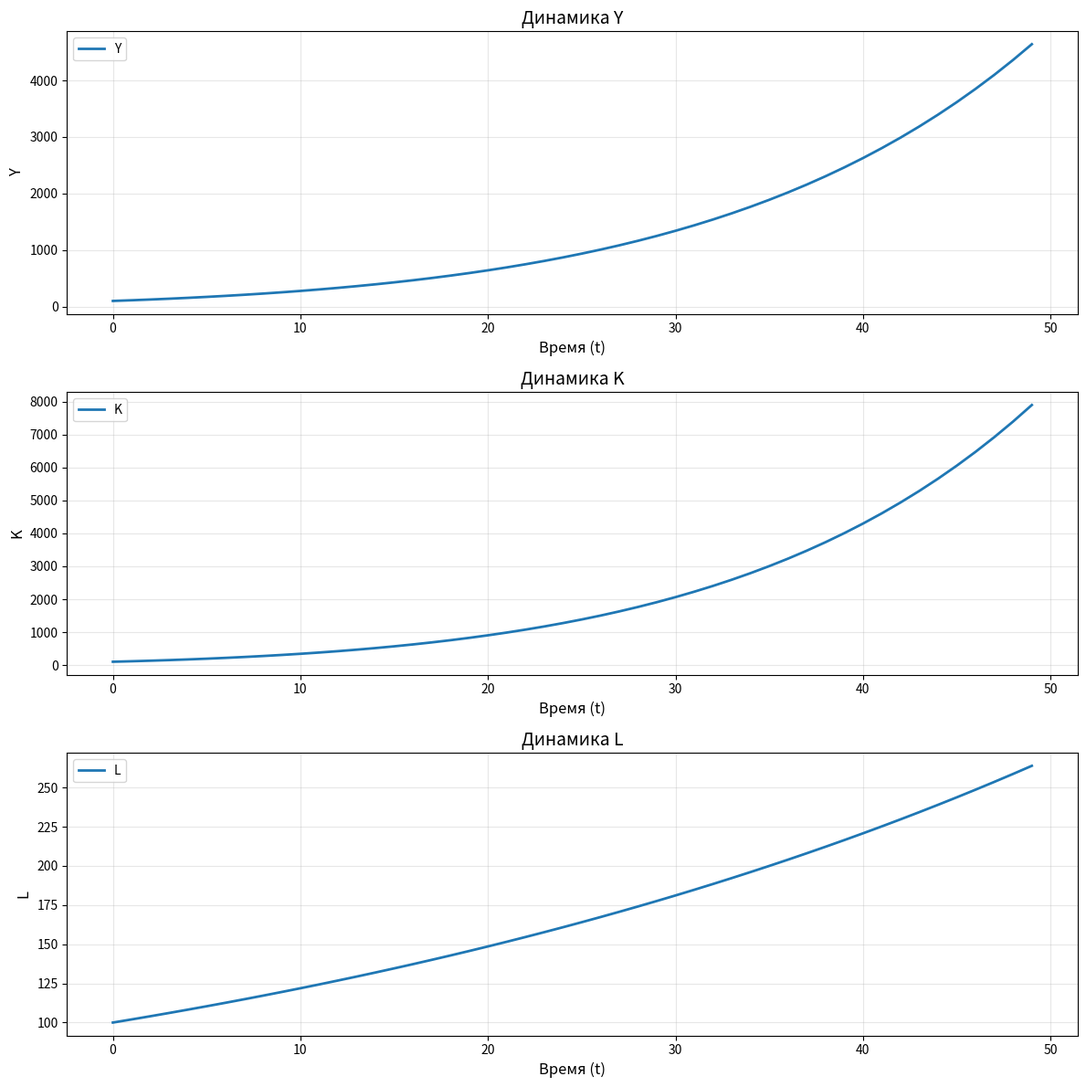
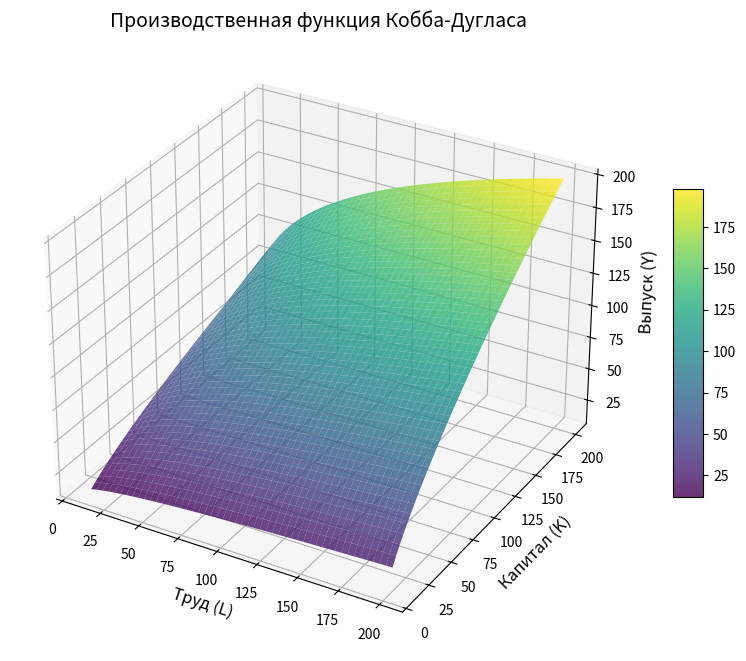

These charts were generated, in order, by the following Python code:
"""
Модель экономической системы на основе производственной функции Кобба-Дугласа

Производственная функция Кобба-Дугласа имеет вид:
Y = A * L^α * K^β

где:
- Y - выпуск (output)
- A - общая факторная производительность (total factor productivity)
- L - труд (labor)
- K - капитал (capital)
- α - эластичность выпуска по труду
- β - эластичность выпуска по капиталу
"""

import numpy as np
import matplotlib.pyplot as plt
from dataclasses import dataclass
from typing import Tuple, List, Optional
import warnings


@dataclass
class CobbDouglasParameters:
    """Параметры производственной функции Кобба-Дугласа"""
    A: float = 1.0  # Общая факторная производительность
    alpha: float = 0.3  # Эластичность по труду
    beta: float = 0.7  # Эластичность по капиталу
    
    def __post_init__(self):
        if self.alpha <= 0 or self.beta <= 0:
            raise ValueError("Параметры alpha и beta должны быть положительными")
        if self.A <= 0:
            raise ValueError("Параметр A должен быть положительным")


class CobbDouglasEconomy:
    """
    Класс модели экономической системы с производственной функцией Кобба-Дугласа
    """
    
    def __init__(self, params: CobbDouglasParameters = None):
        """
        Инициализация модели
        
        Args:
            params: Параметры производственной функции
        """
        self.params = params or CobbDouglasParameters()
        self.history = {
            'time': [],
            'L': [],
            'K': [],
            'Y': [],
            'A': [],
            'w': [],  # заработная плата
            'r': []   # процентная ставка
        }
    
    def production_function(self, L: float, K: float, A: Optional[float] = None) -> float:
        """
        Вычисляет выпуск по производственной функции Кобба-Дугласа
        
        Args:
            L: Количество труда
            K: Количество капитала
            A: Общая факторная производительность (по умолчанию из параметров)
            
        Returns:
            Y: Выпуск
        """
        A = A if A is not None else self.params.A
        return A * (L ** self.params.alpha) * (K ** self.params.beta)
    
    def marginal_product_labor(self, L: float, K: float, A: Optional[float] = None) -> float:
        """
        Предельный продукт труда (MPL)
        MPL = ∂Y/∂L = α * A * L^(α-1) * K^β = α * Y / L
        """
        A = A if A is not None else self.params.A
        Y = self.production_function(L, K, A)
        return self.params.alpha * Y / L if L > 0 else 0
    
    def marginal_product_capital(self, L: float, K: float, A: Optional[float] = None) -> float:
        """
        Предельный продукт капитала (MPK)
        MPK = ∂Y/∂K = β * A * L^α * K^(β-1) = β * Y / K
        """
        A = A if A is not None else self.params.A
        Y = self.production_function(L, K, A)
        return self.params.beta * Y / K if K > 0 else 0
    
    def returns_to_scale(self) -> str:
        """
        Определяет тип отдачи от масштаба
        """
        sum_elasticity = self.params.alpha + self.params.beta
        
        if np.isclose(sum_elasticity, 1.0):
            return "constant"  # постоянная отдача от масштаба
        elif sum_elasticity > 1.0:
            return "increasing"  # возрастающая отдача от масштаба
        else:
            return "decreasing"  # убывающая отдача от масштаба
    
    def optimal_factor_demand(self, w: float, r: float, target_output: float) -> Tuple[float, float]:
        """
        Вычисляет оптимальный спрос на факторы производства при минимизации издержек
        
        Args:
            w: Заработная плата
            r: Процентная ставка (цена капитала)
            target_output: Целевой объем выпуска
            
        Returns:
            (L*, K*): Оптимальные количества труда и капитала
        """
        A = self.params.A
        alpha = self.params.alpha
        beta = self.params.beta
        
        # Формулы для оптимального спроса на факторы
        # Из условия минимизации издержек: MPL/w = MPK/r
        # и производственного ограничения: Y = A * L^α * K^β
        
        factor = (target_output / A) ** (1 / (alpha + beta))
        ratio = (alpha * r) / (beta * w)
        
        L_opt = factor * (ratio ** (beta / (alpha + beta)))
        K_opt = factor * (ratio ** (-alpha / (alpha + beta)))
        
        return L_opt, K_opt
    
    def simulate_growth(self, 
                       initial_L: float, 
                       initial_K: float,
                       n: float,  # темп роста населения
                       s: float,  # норма сбережений
                       delta: float,  # норма выбытия капитала
                       g_A: float,  # темп роста производительности
                       periods: int) -> dict:
        """
        Симулирует экономический рост во времени (модель Солоу с Кобба-Дугласом)
        
        Args:
            initial_L: Начальное количество труда
            initial_K: Начальный запас капитала
            n: Темп роста населения
            s: Норма сбережений
            delta: Норма выбытия капитала
            g_A: Темп роста общей факторной производительности
            periods: Количество периодов для симуляции
            
        Returns:
            Dictionary с историей переменных
        """
        L = initial_L
        K = initial_K
        A = self.params.A
        
        # Очистка истории
        self.history = {key: [] for key in self.history.keys()}
        
        for t in range(periods):
            Y = self.production_function(L, K, A)
            w = self.marginal_product_labor(L, K, A)
            r = self.marginal_product_capital(L, K, A)
            
            # Сохранение в историю
            self.history['time'].append(t)
            self.history['L'].append(L)
            self.history['K'].append(K)
            self.history['Y'].append(Y)
            self.history['A'].append(A)
            self.history['w'].append(w)
            self.history['r'].append(r)
            
            # Динамика факторов
            I = s * Y  # Инвестиции
            K = (1 - delta) * K + I  # Обновление капитала
            L = L * (1 + n)  # Рост труда
            A = A * (1 + g_A)  # Рост производительности
        
        return self.history
    
    def plot_results(self, variables: List[str] = None):
        """
        Визуализация результатов симуляции
        
        Args:
            variables: Список переменных для отображения
        """
        if not self.history['time']:
            warnings.warn("Нет данных для отображения. Запустите simulate_growth сначала.")
            return
        
        if variables is None:
            variables = ['Y', 'K', 'L']
        
        fig, axes = plt.subplots(len(variables), 1, figsize=(12, 4 * len(variables)))
        if len(variables) == 1:
            axes = [axes]
        
        for ax, var in zip(axes, variables):
            if var in self.history:
                ax.plot(self.history['time'], self.history[var], label=var, linewidth=2)
                ax.set_xlabel('Время (t)', fontsize=12)
                ax.set_ylabel(var, fontsize=12)
                ax.set_title(f'Динамика {var}', fontsize=14)
                ax.grid(True, alpha=0.3)
                ax.legend()
        
        plt.tight_layout()
        plt.show()
    
    def plot_production_surface(self, L_range: Tuple[float, float], K_range: Tuple[float, float], 
                               resolution: int = 50):
        """
        Построение 3D поверхности производственной функции
        """
        from mpl_toolkits.mplot3d import Axes3D
        
        L_vals = np.linspace(L_range[0], L_range[1], resolution)
        K_vals = np.linspace(K_range[0], K_range[1], resolution)
        L_grid, K_grid = np.meshgrid(L_vals, K_vals)
        
        Y_grid = self.production_function(L_grid, K_grid)
        
        fig = plt.figure(figsize=(12, 8))
        ax = fig.add_subplot(111, projection='3d')
        
        surf = ax.plot_surface(L_grid, K_grid, Y_grid, cmap='viridis', alpha=0.8)
        
        ax.set_xlabel('Труд (L)', fontsize=12)
        ax.set_ylabel('Капитал (K)', fontsize=12)
        ax.set_zlabel('Выпуск (Y)', fontsize=12)
        ax.set_title('Производственная функция Кобба-Дугласа', fontsize=14)
        
        fig.colorbar(surf, shrink=0.5, aspect=10)
        plt.show()


def main():
    """Пример использования модели"""
    
    print("=" * 60)
    print("МОДЕЛЬ ЭКОНОМИЧЕСКОЙ СИСТЕМЫ КОББА-ДУГЛАСА")
    print("=" * 60)
    
    # Создание модели с параметрами по умолчанию
    params = CobbDouglasParameters(A=1.0, alpha=0.3, beta=0.7)
    economy = CobbDouglasEconomy(params)
    
    print(f"\nПараметры модели:")
    print(f"  A (производительность) = {params.A}")
    print(f"  α (эластичность по труду) = {params.alpha}")
    print(f"  β (эластичность по капиталу) = {params.beta}")
    print(f"  Отдача от масштаба: {economy.returns_to_scale()}")
    
    # Пример расчета выпуска
    L_example = 100
    K_example = 100
    Y_example = economy.production_function(L_example, K_example)
    
    print(f"\nПример расчета:")
    print(f"  При L = {L_example}, K = {K_example}")
    print(f"  Выпуск Y = {Y_example:.2f}")
    
    # Предельные продукты
    mpl = economy.marginal_product_labor(L_example, K_example)
    mpk = economy.marginal_product_capital(L_example, K_example)
    
    print(f"\nПредельные продукты:")
    print(f"  MPL (предельный продукт труда) = {mpl:.4f}")
    print(f"  MPK (предельный продукт капитала) = {mpk:.4f}")
    
    # Оптимальный спрос на факторы
    w = 1.0
    r = 0.05
    target_Y = 150
    L_opt, K_opt = economy.optimal_factor_demand(w, r, target_Y)
    
    print(f"\nОптимальный спрос на факторы (при w={w}, r={r}, Y={target_Y}):")
    print(f"  L* = {L_opt:.2f}")
    print(f"  K* = {K_opt:.2f}")
    
    # Симуляция экономического роста
    print(f"\nЗапуск симуляции экономического роста...")
    history = economy.simulate_growth(
        initial_L=100,
        initial_K=100,
        n=0.02,      # 2% рост населения
        s=0.2,       # 20% норма сбережений
        delta=0.05,  # 5% выбытие капитала
        g_A=0.01,    # 1% рост производительности
        periods=50
    )
    
    print(f"\nРезультаты симуляции (первые 5 и последние 5 периодов):")
    print(f"{'Период':<8} {'L':<10} {'K':<10} {'Y':<10} {'w':<10} {'r':<10}")
    print("-" * 58)
    
    for i in list(range(5)) + list(range(45, 50)):
        print(f"{i:<8} {history['L'][i]:<10.2f} {history['K'][i]:<10.2f} "
              f"{history['Y'][i]:<10.2f} {history['w'][i]:<10.4f} {history['r'][i]:<10.4f}")
    
    # Построение графиков
    print(f"\nПостроение графиков...")
    try:
        economy.plot_results(['Y', 'K', 'L'])
        print("Графики динамики построены!")
    except Exception as e:
        print(f"Не удалось построить графики: {e}")
    
    # Построение 3D поверхности
    print(f"\nПостроение 3D поверхности производственной функции...")
    try:
        economy.plot_production_surface(
            L_range=(10, 200),
            K_range=(10, 200)
        )
        print("3D поверхность построена!")
    except Exception as e:
        print(f"Не удалось построить 3D поверхность: {e}")
    
    print("\n" + "=" * 60)
    print("Модель готова к использованию!")
    print("=" * 60)


if __name__ == "__main__":
    main()
